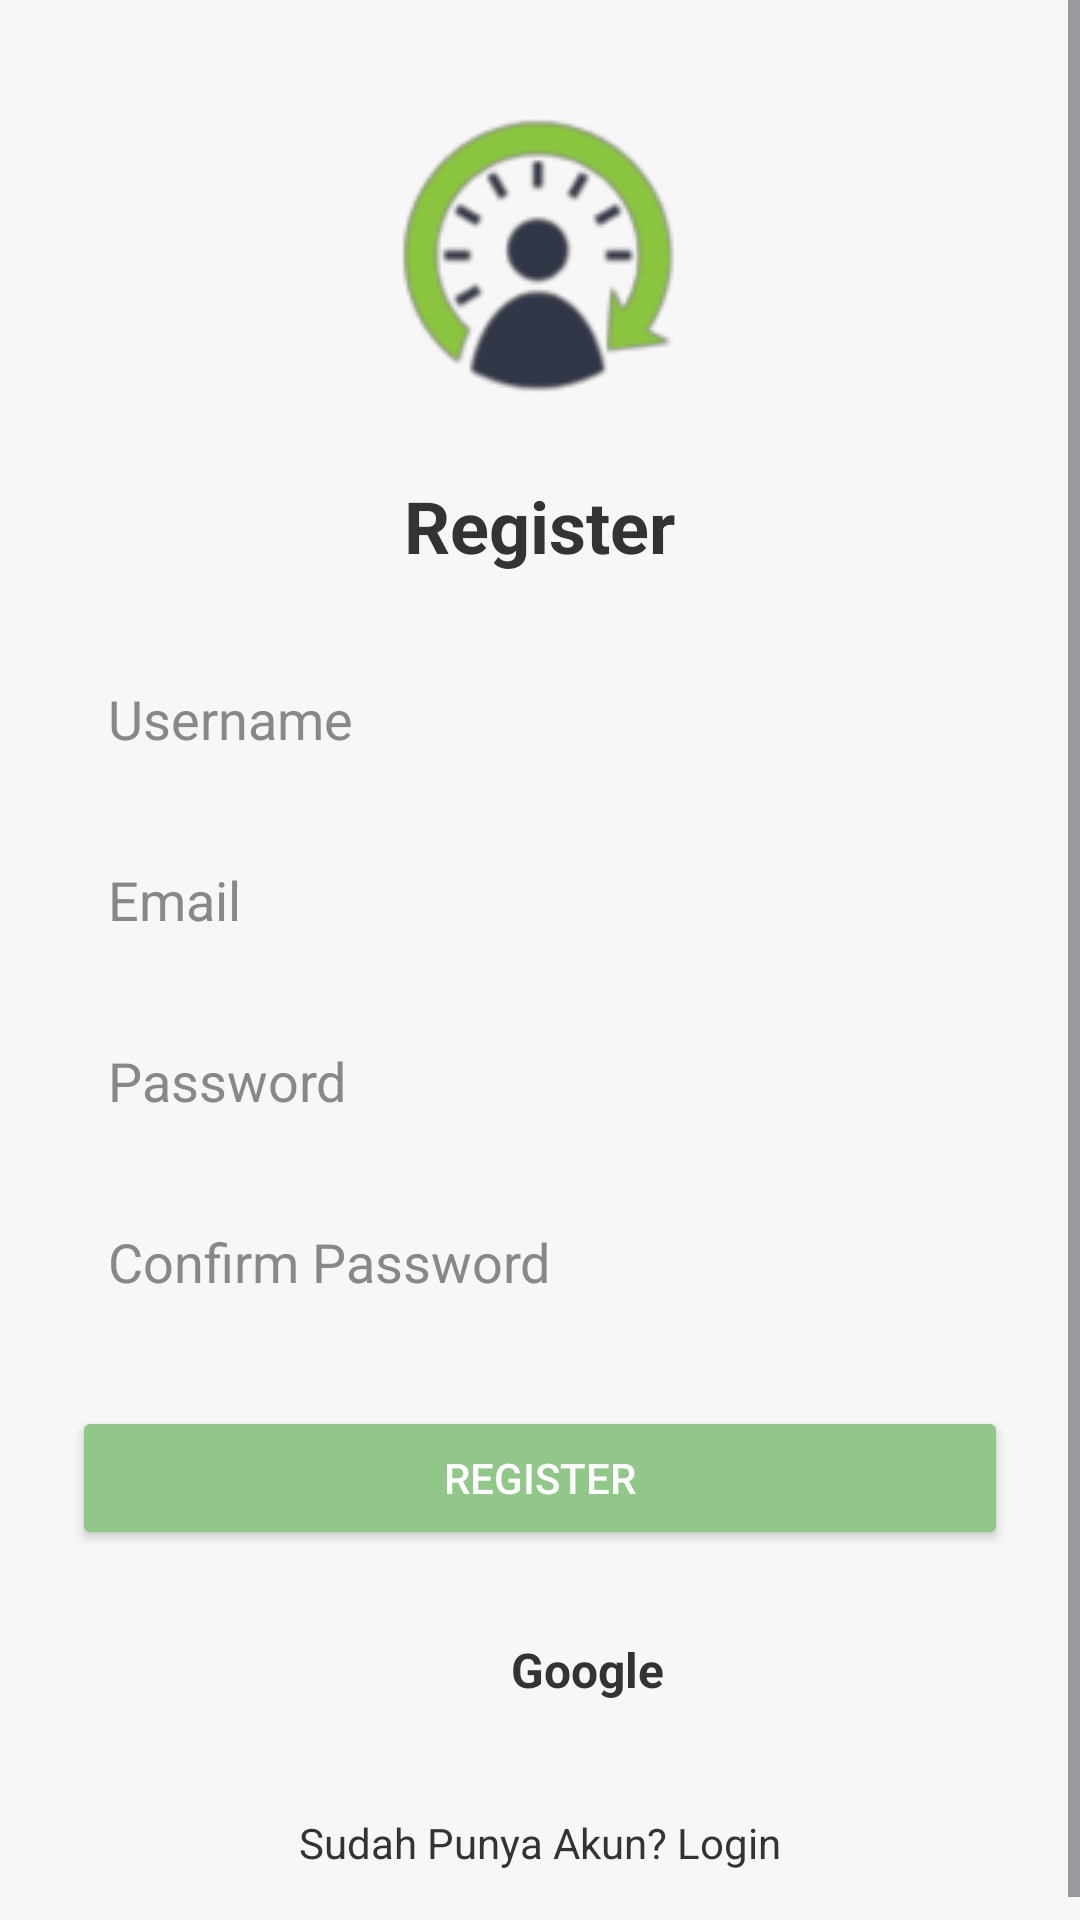

This screen was rendered from an Android layout file. Write that file and the resources it references.
<!-- AndroidManifest.xml: application theme Theme.HEALTH -->
<!-- res/layout/activity_register.xml -->
<ScrollView xmlns:android="http://schemas.android.com/apk/res/android"
    android:layout_width="match_parent"
    android:layout_height="match_parent"
    android:fillViewport="true"
    android:background="#F7F7F7">

    <LinearLayout
        android:layout_width="match_parent"
        android:layout_height="wrap_content"
        android:orientation="vertical"
        android:padding="24dp"
        android:gravity="center">

        
        <ImageView
            android:id="@+id/logoImage"
            android:layout_width="122dp"
            android:layout_height="119dp"
            android:layout_marginBottom="16dp"
            android:src="@drawable/logo1" />

        
        <TextView
            android:id="@+id/textRegisterTitle"
            android:layout_width="wrap_content"
            android:layout_height="wrap_content"
            android:text="Register"
            android:textSize="24sp"
            android:textStyle="bold"
            android:textColor="#333333"
            android:layout_marginBottom="24dp" />

        
        <EditText
            android:id="@+id/editUsername"
            android:layout_width="match_parent"
            android:layout_height="wrap_content"
            android:hint="Username"
            android:background="@drawable/edit_text_background"
            android:padding="12dp"
            android:textColor="#000000"
            android:textColorHint="#888888"
            android:layout_marginBottom="12dp" />

        
        <EditText
            android:id="@+id/editEmail"
            android:layout_width="match_parent"
            android:layout_height="wrap_content"
            android:hint="Email"
            android:background="@drawable/edit_text_background"
            android:padding="12dp"
            android:textColor="#000000"
            android:textColorHint="#888888"
            android:layout_marginBottom="12dp" />

        
        <EditText
            android:id="@+id/editPassword"
            android:layout_width="match_parent"
            android:layout_height="wrap_content"
            android:hint="Password"
            android:inputType="textPassword"
            android:background="@drawable/edit_text_background"
            android:padding="12dp"
            android:textColor="#000000"
            android:textColorHint="#888888"
            android:layout_marginBottom="12dp" />

        
        <EditText
            android:id="@+id/editConfirmPassword"
            android:layout_width="match_parent"
            android:layout_height="wrap_content"
            android:hint="Confirm Password"
            android:inputType="textPassword"
            android:background="@drawable/edit_text_background"
            android:padding="12dp"
            android:textColor="#000000"
            android:textColorHint="#888888"
            android:layout_marginBottom="24dp" />

        
        <Button
            android:id="@+id/buttonRegister"
            android:layout_width="match_parent"
            android:layout_height="wrap_content"
            android:text="Register"
            android:backgroundTint="#91C788"
            android:textColor="#FFFFFF"
            android:layout_marginBottom="16dp"
            android:padding="12dp" />

        <LinearLayout
            android:id="@+id/buttonGoogleLogin"
            android:layout_width="wrap_content"
            android:layout_height="wrap_content"
            android:orientation="horizontal"
            android:gravity="center"
            android:background="@drawable/edit_text_background"
            android:padding="12dp"
            android:layout_marginBottom="24dp">

            <ImageView
                android:id="@+id/googleIcon"
                android:layout_width="24dp"
                android:layout_height="24dp"
                android:src="@drawable/google"
                android:layout_marginEnd="8dp" />

            <TextView
                android:id="@+id/textGoogleLogin"
                android:layout_width="wrap_content"
                android:layout_height="wrap_content"
                android:text="Google"
                android:textColor="#333333"
                android:textSize="16sp"
                android:textStyle="bold" />
        </LinearLayout>

        
        <TextView
            android:id="@+id/textLogin"
            android:layout_width="wrap_content"
            android:layout_height="wrap_content"
            android:text="Sudah Punya Akun? Login"
            android:textSize="14sp"
            android:textColor="#333333"
            android:layout_gravity="center" />

    </LinearLayout>
</ScrollView>
<!-- resources referenced by this layout -->
<resources>
  <!-- drawable logo1: png bitmap (drawable, 19418 bytes) -->
  <style name="Theme.HEALTH" parent="Theme.Material3.DayNight.NoActionBar">
          <item name="android:windowBackground">#FFFFFF</item>
      </style>
</resources>
